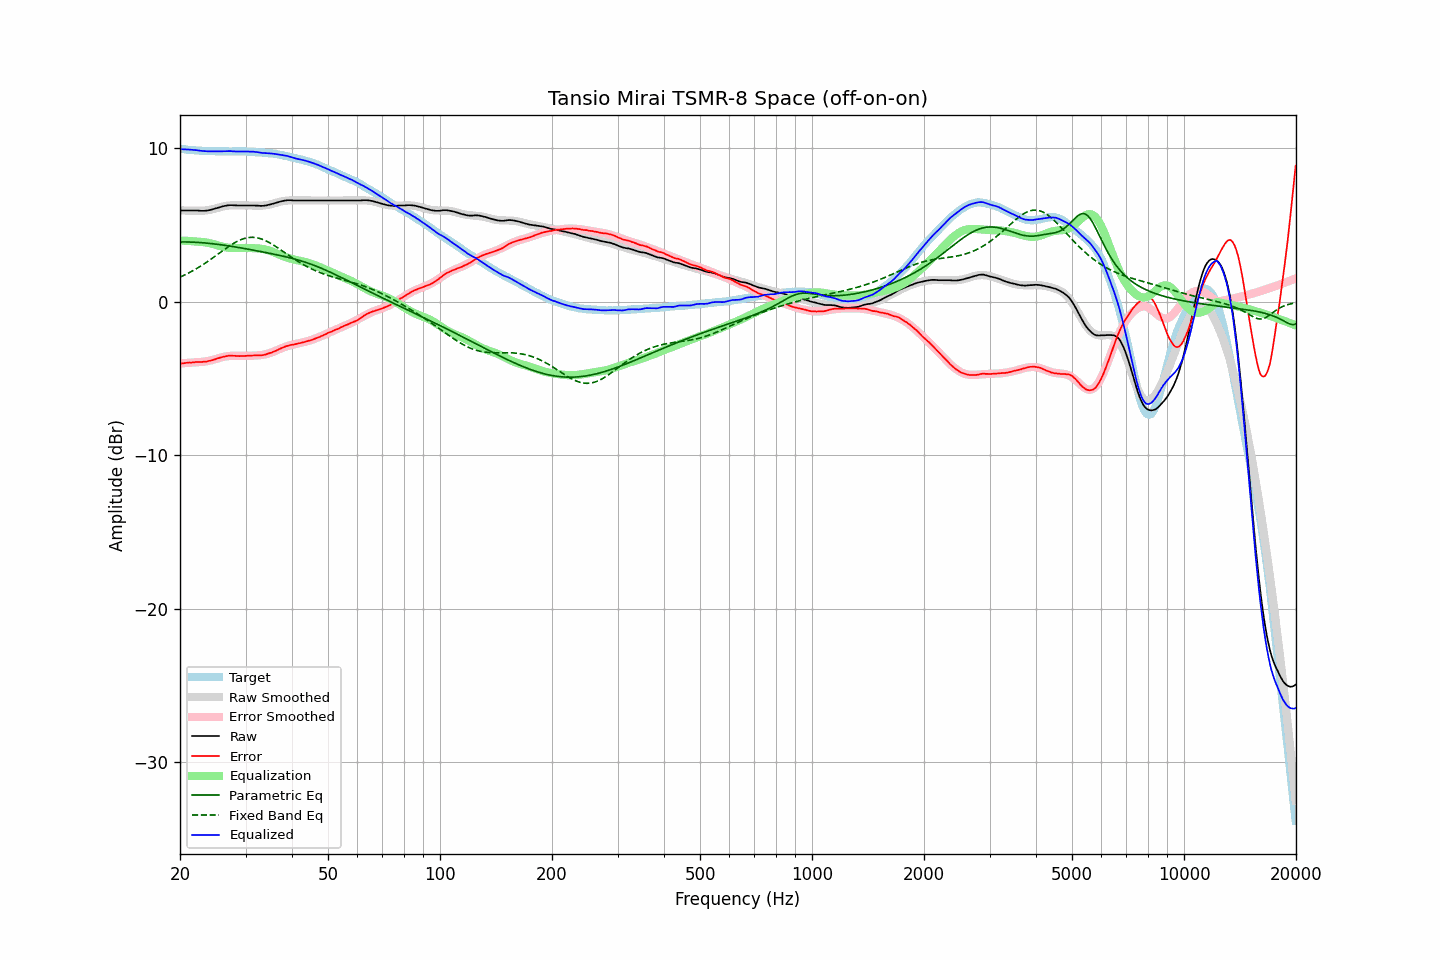

Source data for this figure (header and first rows):
frequency, raw, error, smoothed, error_smoothed, equalization, parametric_eq, fixed_band_eq, equalized_raw, equalized_smoothed, target
20.00, 5.95, -4.02, 5.98, -4.00, 4.00, 3.91, 1.61, 9.95, 9.98, 9.97
20.20, 5.95, -4.01, 5.97, -3.99, 3.99, 3.91, 1.66, 9.95, 9.96, 9.96
20.40, 5.95, -4.00, 5.96, -3.99, 3.99, 3.91, 1.71, 9.94, 9.95, 9.95
20.61, 5.95, -3.99, 5.95, -3.99, 3.99, 3.91, 1.76, 9.94, 9.94, 9.94
20.81, 5.95, -3.97, 5.95, -3.98, 3.98, 3.91, 1.81, 9.93, 9.93, 9.92
21.02, 5.95, -3.96, 5.94, -3.97, 3.97, 3.90, 1.86, 9.93, 9.91, 9.91
21.23, 5.95, -3.95, 5.94, -3.97, 3.97, 3.90, 1.92, 9.92, 9.90, 9.90
21.44, 5.95, -3.95, 5.94, -3.96, 3.96, 3.90, 1.97, 9.91, 9.89, 9.91
21.66, 5.95, -3.93, 5.93, -3.95, 3.95, 3.89, 2.03, 9.90, 9.89, 9.89
21.87, 5.95, -3.93, 5.93, -3.94, 3.94, 3.89, 2.09, 9.90, 9.88, 9.88
22.09, 5.95, -3.91, 5.94, -3.93, 3.93, 3.88, 2.15, 9.89, 9.87, 9.86
22.31, 5.95, -3.91, 5.94, -3.92, 3.92, 3.88, 2.21, 9.88, 9.86, 9.86
22.54, 5.94, -3.91, 5.94, -3.92, 3.92, 3.87, 2.28, 9.86, 9.85, 9.85
22.76, 5.93, -3.92, 5.94, -3.91, 3.91, 3.86, 2.34, 9.84, 9.85, 9.85
22.99, 5.93, -3.91, 5.94, -3.90, 3.90, 3.85, 2.41, 9.83, 9.84, 9.84
23.22, 5.93, -3.90, 5.95, -3.89, 3.89, 3.84, 2.48, 9.82, 9.84, 9.83
23.45, 5.94, -3.89, 5.96, -3.87, 3.87, 3.84, 2.55, 9.82, 9.83, 9.84
23.69, 5.95, -3.87, 5.97, -3.86, 3.86, 3.83, 2.62, 9.81, 9.83, 9.83
23.92, 5.97, -3.84, 5.99, -3.84, 3.84, 3.82, 2.69, 9.81, 9.82, 9.81
24.16, 5.99, -3.83, 6.01, -3.81, 3.81, 3.80, 2.76, 9.81, 9.82, 9.82
24.40, 6.02, -3.80, 6.03, -3.79, 3.79, 3.79, 2.84, 9.81, 9.82, 9.82
24.65, 6.05, -3.77, 6.05, -3.76, 3.76, 3.78, 2.91, 9.81, 9.81, 9.82
24.89, 6.08, -3.73, 6.08, -3.73, 3.73, 3.77, 2.99, 9.81, 9.81, 9.82
25.14, 6.11, -3.69, 6.11, -3.70, 3.70, 3.76, 3.06, 9.81, 9.81, 9.81
25.39, 6.14, -3.66, 6.14, -3.66, 3.66, 3.74, 3.14, 9.81, 9.81, 9.80
25.65, 6.17, -3.63, 6.17, -3.63, 3.63, 3.73, 3.22, 9.81, 9.81, 9.80
25.91, 6.20, -3.60, 6.20, -3.61, 3.61, 3.71, 3.29, 9.81, 9.81, 9.80
26.16, 6.23, -3.58, 6.22, -3.58, 3.58, 3.70, 3.37, 9.82, 9.80, 9.81
26.43, 6.25, -3.55, 6.24, -3.56, 3.56, 3.68, 3.44, 9.81, 9.80, 9.81
26.69, 6.27, -3.53, 6.26, -3.54, 3.54, 3.67, 3.52, 9.82, 9.80, 9.80
26.96, 6.29, -3.51, 6.27, -3.53, 3.53, 3.65, 3.59, 9.82, 9.80, 9.80
27.23, 6.30, -3.50, 6.28, -3.52, 3.52, 3.64, 3.66, 9.82, 9.80, 9.80
27.50, 6.30, -3.49, 6.29, -3.52, 3.52, 3.62, 3.73, 9.82, 9.81, 9.80
27.77, 6.29, -3.51, 6.29, -3.51, 3.51, 3.60, 3.79, 9.81, 9.81, 9.80
28.05, 6.29, -3.51, 6.30, -3.51, 3.51, 3.59, 3.85, 9.80, 9.81, 9.80
28.33, 6.28, -3.53, 6.30, -3.51, 3.51, 3.57, 3.91, 9.79, 9.81, 9.81
28.62, 6.28, -3.52, 6.30, -3.51, 3.51, 3.55, 3.96, 9.79, 9.81, 9.81
28.90, 6.28, -3.53, 6.29, -3.51, 3.51, 3.53, 4.01, 9.80, 9.81, 9.81
29.19, 6.28, -3.53, 6.29, -3.51, 3.51, 3.52, 4.06, 9.80, 9.80, 9.81
29.48, 6.28, -3.52, 6.29, -3.51, 3.51, 3.50, 4.10, 9.80, 9.80, 9.81
29.78, 6.28, -3.52, 6.29, -3.51, 3.51, 3.48, 4.13, 9.80, 9.80, 9.80
30.08, 6.28, -3.52, 6.28, -3.51, 3.51, 3.46, 4.16, 9.80, 9.80, 9.80
30.38, 6.28, -3.50, 6.28, -3.51, 3.51, 3.44, 4.18, 9.79, 9.79, 9.79
30.68, 6.28, -3.50, 6.28, -3.51, 3.51, 3.42, 4.20, 9.79, 9.79, 9.78
30.99, 6.28, -3.50, 6.27, -3.51, 3.51, 3.40, 4.21, 9.79, 9.78, 9.78
31.30, 6.28, -3.49, 6.27, -3.50, 3.50, 3.38, 4.21, 9.79, 9.77, 9.78
31.61, 6.28, -3.49, 6.27, -3.50, 3.50, 3.36, 4.20, 9.78, 9.77, 9.77
31.93, 6.27, -3.47, 6.26, -3.49, 3.49, 3.34, 4.19, 9.77, 9.76, 9.75
32.24, 6.27, -3.48, 6.26, -3.49, 3.49, 3.32, 4.17, 9.76, 9.75, 9.75
32.57, 6.26, -3.47, 6.26, -3.48, 3.48, 3.30, 4.15, 9.74, 9.74, 9.74
32.89, 6.25, -3.48, 6.27, -3.47, 3.47, 3.28, 4.12, 9.72, 9.73, 9.73
33.22, 6.25, -3.47, 6.27, -3.45, 3.45, 3.26, 4.09, 9.71, 9.73, 9.73
33.55, 6.26, -3.46, 6.28, -3.44, 3.44, 3.24, 4.05, 9.70, 9.72, 9.72
33.89, 6.27, -3.43, 6.29, -3.42, 3.42, 3.22, 4.00, 9.69, 9.71, 9.71
34.23, 6.29, -3.40, 6.31, -3.39, 3.39, 3.20, 3.95, 9.68, 9.70, 9.69
34.57, 6.32, -3.36, 6.33, -3.36, 3.36, 3.18, 3.90, 9.69, 9.69, 9.68
34.92, 6.34, -3.33, 6.35, -3.33, 3.33, 3.16, 3.84, 9.67, 9.68, 9.67
35.27, 6.37, -3.31, 6.37, -3.29, 3.29, 3.14, 3.78, 9.66, 9.67, 9.68
35.62, 6.40, -3.25, 6.40, -3.25, 3.25, 3.12, 3.71, 9.65, 9.65, 9.66
35.97, 6.43, -3.22, 6.43, -3.21, 3.21, 3.10, 3.65, 9.64, 9.64, 9.65
... 635 more rows
